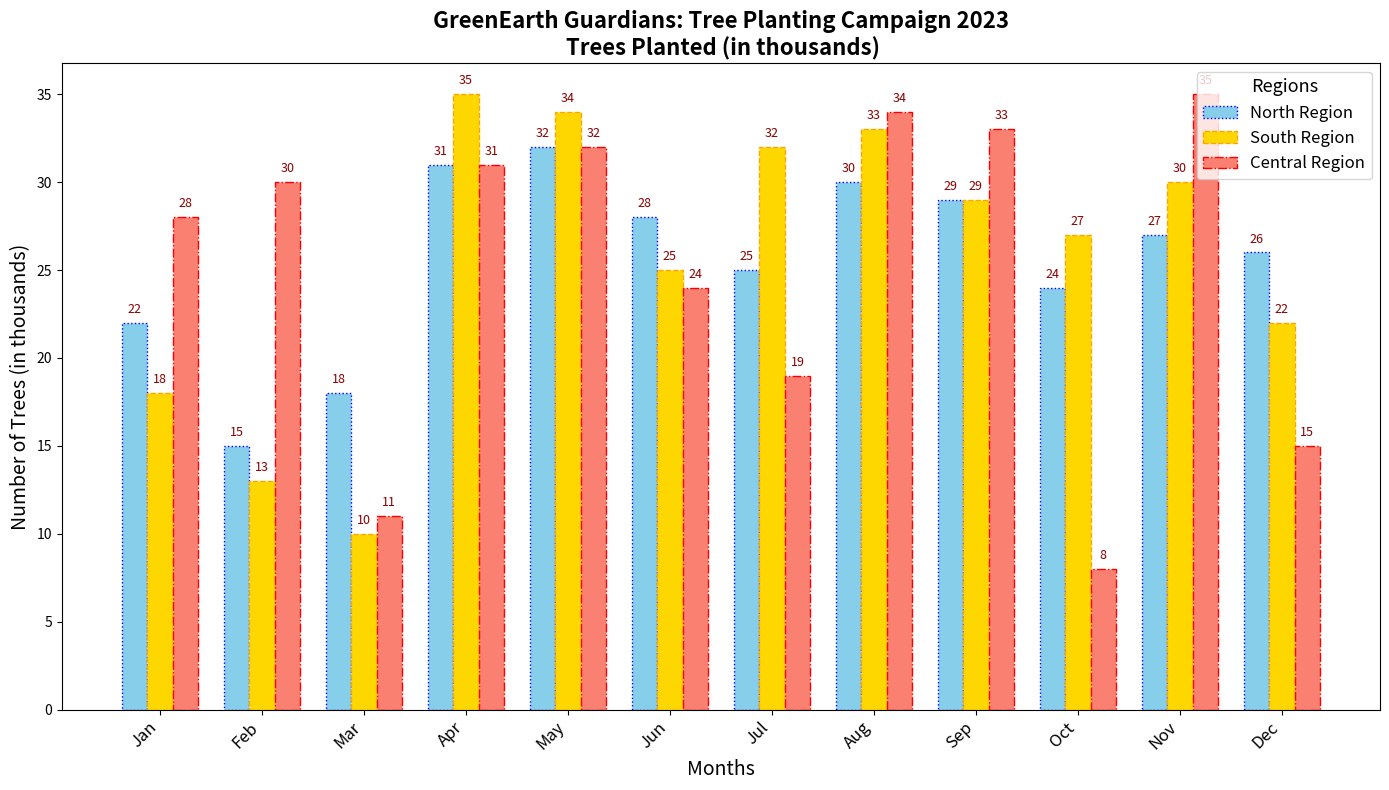

Source code (Python):
import matplotlib.pyplot as plt
import numpy as np

locations = ['North Region', 'South Region', 'Central Region']
months = np.array(['Jan', 'Feb', 'Mar', 'Apr', 'May', 'Jun', 'Jul', 'Aug', 'Sep', 'Oct', 'Nov', 'Dec'])

north_trees = [22, 15, 18, 31, 32, 28, 25, 30, 29, 24, 27, 26]
south_trees = [18, 13, 10, 35, 34, 25, 32, 33, 29, 27, 30, 22]
central_trees = [28, 30, 11, 31, 32, 24, 19, 34, 33, 8, 35, 15]

x = np.arange(len(months))
width = 0.25

fig, ax = plt.subplots(figsize=(14, 8))

bars1 = ax.bar(x - width, north_trees, width, color='skyblue', edgecolor='blue', linestyle=':', label='North Region')
bars2 = ax.bar(x, south_trees, width, color='gold', edgecolor='orange', linestyle='--', label='South Region')
bars3 = ax.bar(x + width, central_trees, width, color='salmon', edgecolor='red', linestyle='-.', label='Central Region')

ax.set_title('GreenEarth Guardians: Tree Planting Campaign 2023\n Trees Planted (in thousands)', fontsize=16, fontweight='bold')
ax.set_xlabel('Months', fontsize=14)
ax.set_ylabel('Number of Trees (in thousands)', fontsize=14)

ax.set_xticks(x)
ax.set_xticklabels(months, fontsize=12, rotation=45, ha='right')

def annotate_bars(bars):
    for bar in bars:
        height = bar.get_height()
        ax.annotate(f'{height}', xy=(bar.get_x() + bar.get_width() / 2, height), 
                    xytext=(0, 5), textcoords="offset points", ha='center', va='bottom', fontsize=9, color='darkred')
        
annotate_bars(bars1)
annotate_bars(bars2)
annotate_bars(bars3)

# Removed gridlines and relocated the legend
ax.legend(title='Regions', title_fontsize='13', fontsize='12', loc='upper right')

plt.tight_layout()
plt.show()
